The GitHub repository s4piru/Arduino-ODML contains a labelled image folder "data" with 2 categories: bottle, can. Examples follow, each with its label.

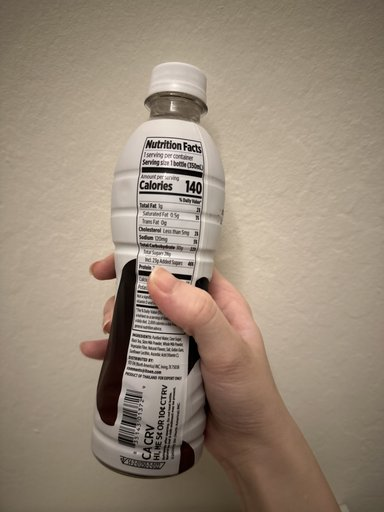
Label: bottle

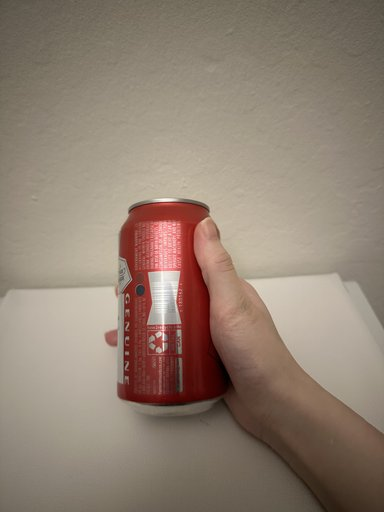
Label: can

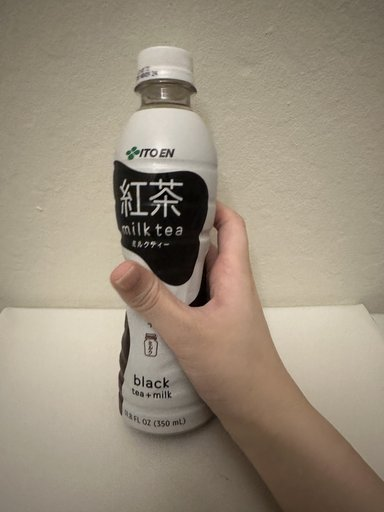
Label: bottle

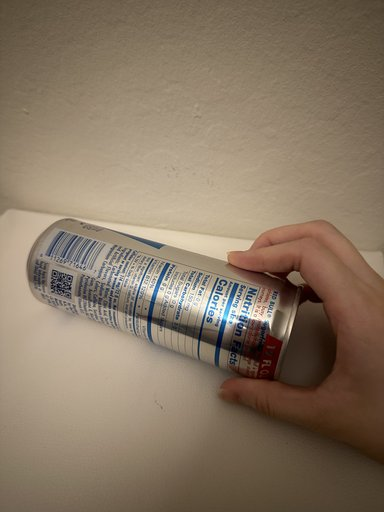
Label: can

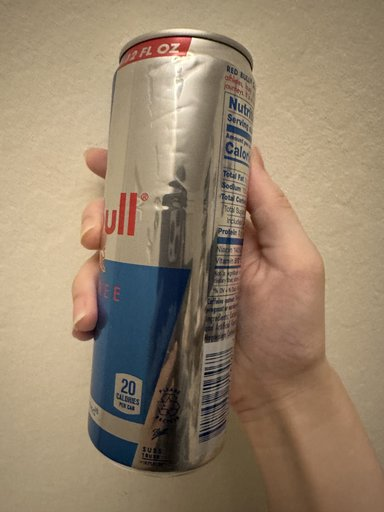
Label: can

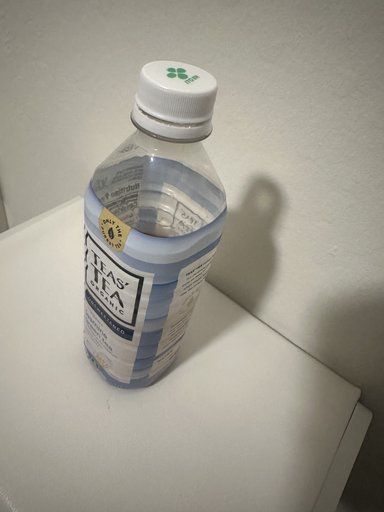
Label: bottle
